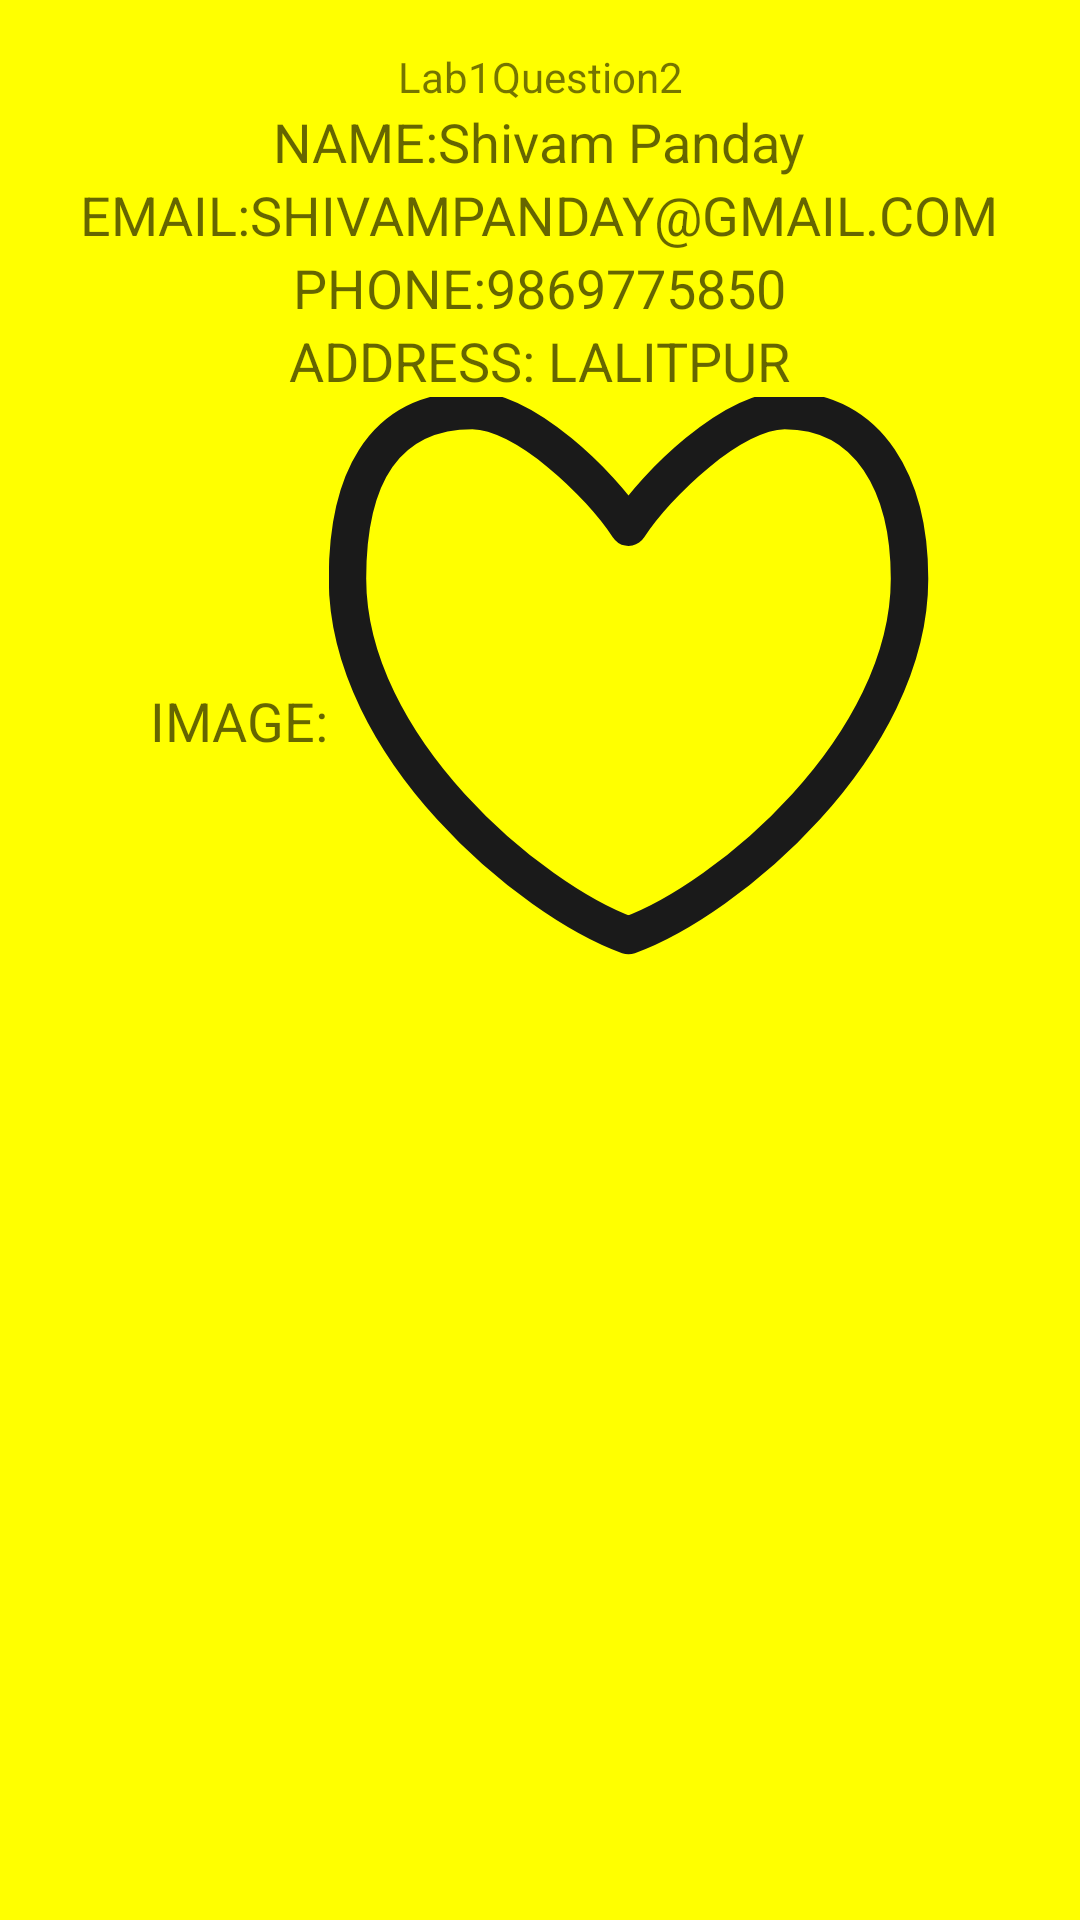

Here is an Android app screen rendered from its layout file. Give the layout XML and the strings, colors and styles it references.
<!-- AndroidManifest.xml: application theme Theme.PNCApp -->
<!-- res/layout/lab1_q2.xml -->
<?xml version="1.0" encoding="utf-8"?>
<LinearLayout
    xmlns:android="http://schemas.android.com/apk/res/android"
    android:orientation="vertical"
    android:layout_width="match_parent"
    android:layout_height="match_parent"
    android:padding="16dp"
    android:background="#FFFF00">

    <LinearLayout
        android:orientation="horizontal"
        android:layout_width="match_parent"
        android:layout_height="wrap_content">
        <TextView android:layout_width="fill_parent"
            android:layout_height="wrap_content"
            android:text="Lab1Question2"
            android:gravity="center"
            />
    </LinearLayout>

    <LinearLayout
        android:orientation="horizontal"
        android:layout_width="match_parent"
        android:layout_height="wrap_content"
        android:gravity="center">

        <TextView
            android:id="@+id/textView"
            android:layout_width="wrap_content"
            android:layout_height="wrap_content"
            android:text="NAME:Shivam Panday"
            android:textAppearance="?android:attr/textAppearanceMedium" />

    </LinearLayout>

    <LinearLayout
        android:orientation="horizontal"
        android:layout_width="match_parent"
        android:layout_height="wrap_content"
        android:gravity="center"
        >

        <TextView
            android:id="@+id/textView2"
            android:layout_width="wrap_content"
            android:layout_height="wrap_content"
            android:text="Email:Shivampanday@gmail.com"
            android:textAllCaps="true"
            android:textAppearance="?android:attr/textAppearanceMedium"/>


    </LinearLayout>
    <LinearLayout
        android:orientation="horizontal"
        android:layout_width="match_parent"
        android:layout_height="wrap_content"
        android:gravity="center"
        >

        <TextView
            android:id="@+id/textView3"
            android:layout_width="wrap_content"
            android:layout_height="wrap_content"
            android:text="Phone:9869775850"
            android:textAllCaps="true"
            android:textAppearance="?android:attr/textAppearanceMedium"/>


    </LinearLayout>
    <LinearLayout
        android:orientation="horizontal"
        android:layout_width="match_parent"
        android:layout_height="wrap_content"
        android:gravity="center"
        >

        <TextView
            android:id="@+id/textView4"
            android:layout_width="wrap_content"
            android:layout_height="wrap_content"
            android:text="Address: Lalitpur"
            android:textAllCaps="true"
            android:textAppearance="?android:attr/textAppearanceMedium"/>


    </LinearLayout>
    <LinearLayout
        android:orientation="horizontal"
        android:layout_width="match_parent"
        android:layout_height="wrap_content"
        android:gravity="center"
        >

        <TextView
            android:id="@+id/textView5"
            android:layout_width="wrap_content"
            android:layout_height="wrap_content"
            android:text="Image:"
            android:textAllCaps="true"
            android:textAppearance="?android:attr/textAppearanceMedium"/>

        <ImageView
            android:id="@+id/imageView"
            android:layout_width="200dp"
            android:layout_height="200dp"
            android:src="@drawable/o1cn01aipdku1r1zekdp8lg___6000000005571_55_tps_17_16"
            android:scaleType="centerCrop"
            android:layout_marginBottom="16dp" />

    </LinearLayout>

</LinearLayout>
<!-- resources referenced by this layout -->
<resources>
  <!-- drawable o1cn01aipdku1r1zekdp8lg___6000000005571_55_tps_17_16 (drawable) -->
  <vector xmlns:android="http://schemas.android.com/apk/res/android"
      android:width="17dp"
      android:height="16dp"
      android:viewportWidth="17"
      android:viewportHeight="16">
    <path
        android:strokeWidth="1"
        android:pathData="M4.333,1C1.833,1 1,3.009 1,5.486 1,9.973 5.875,14.051 8.5,15c2.625,-0.949 7.5,-5.027 7.5,-9.514C16,3.01 14.945,1 12.667,1 11.272,1 9.247,2.958 8.5,4.111 7.753,2.958 5.728,1 4.333,1z"
        android:strokeLineJoin="round"
        android:fillColor="#00000000"
        android:strokeColor="#1A1A1A"
        android:strokeLineCap="round"/>
  </vector>
  <style name="Theme.PNCApp" parent="Theme.MaterialComponents.DayNight.DarkActionBar">
          
          <item name="colorPrimary">@color/purple_500</item>
          <item name="colorPrimaryVariant">@color/purple_700</item>
          <item name="colorOnPrimary">@color/white</item>
          
          <item name="colorSecondary">@color/teal_200</item>
          <item name="colorSecondaryVariant">@color/teal_700</item>
          <item name="colorOnSecondary">@color/black</item>
          
          <item name="android:statusBarColor">?attr/colorPrimaryVariant</item>
          
      </style>
  <!-- not gathered from this repository: default colours our renderer supplied (Android Studio template values) -->
  <color name="purple_500">#FF6200EE</color>
  <color name="purple_700">#FF3700B3</color>
  <color name="teal_200">#FF03DAC5</color>
  <color name="teal_700">#FF018786</color>
  <color name="black">#FF000000</color>
  <color name="white">#FFFFFFFF</color>
</resources>
